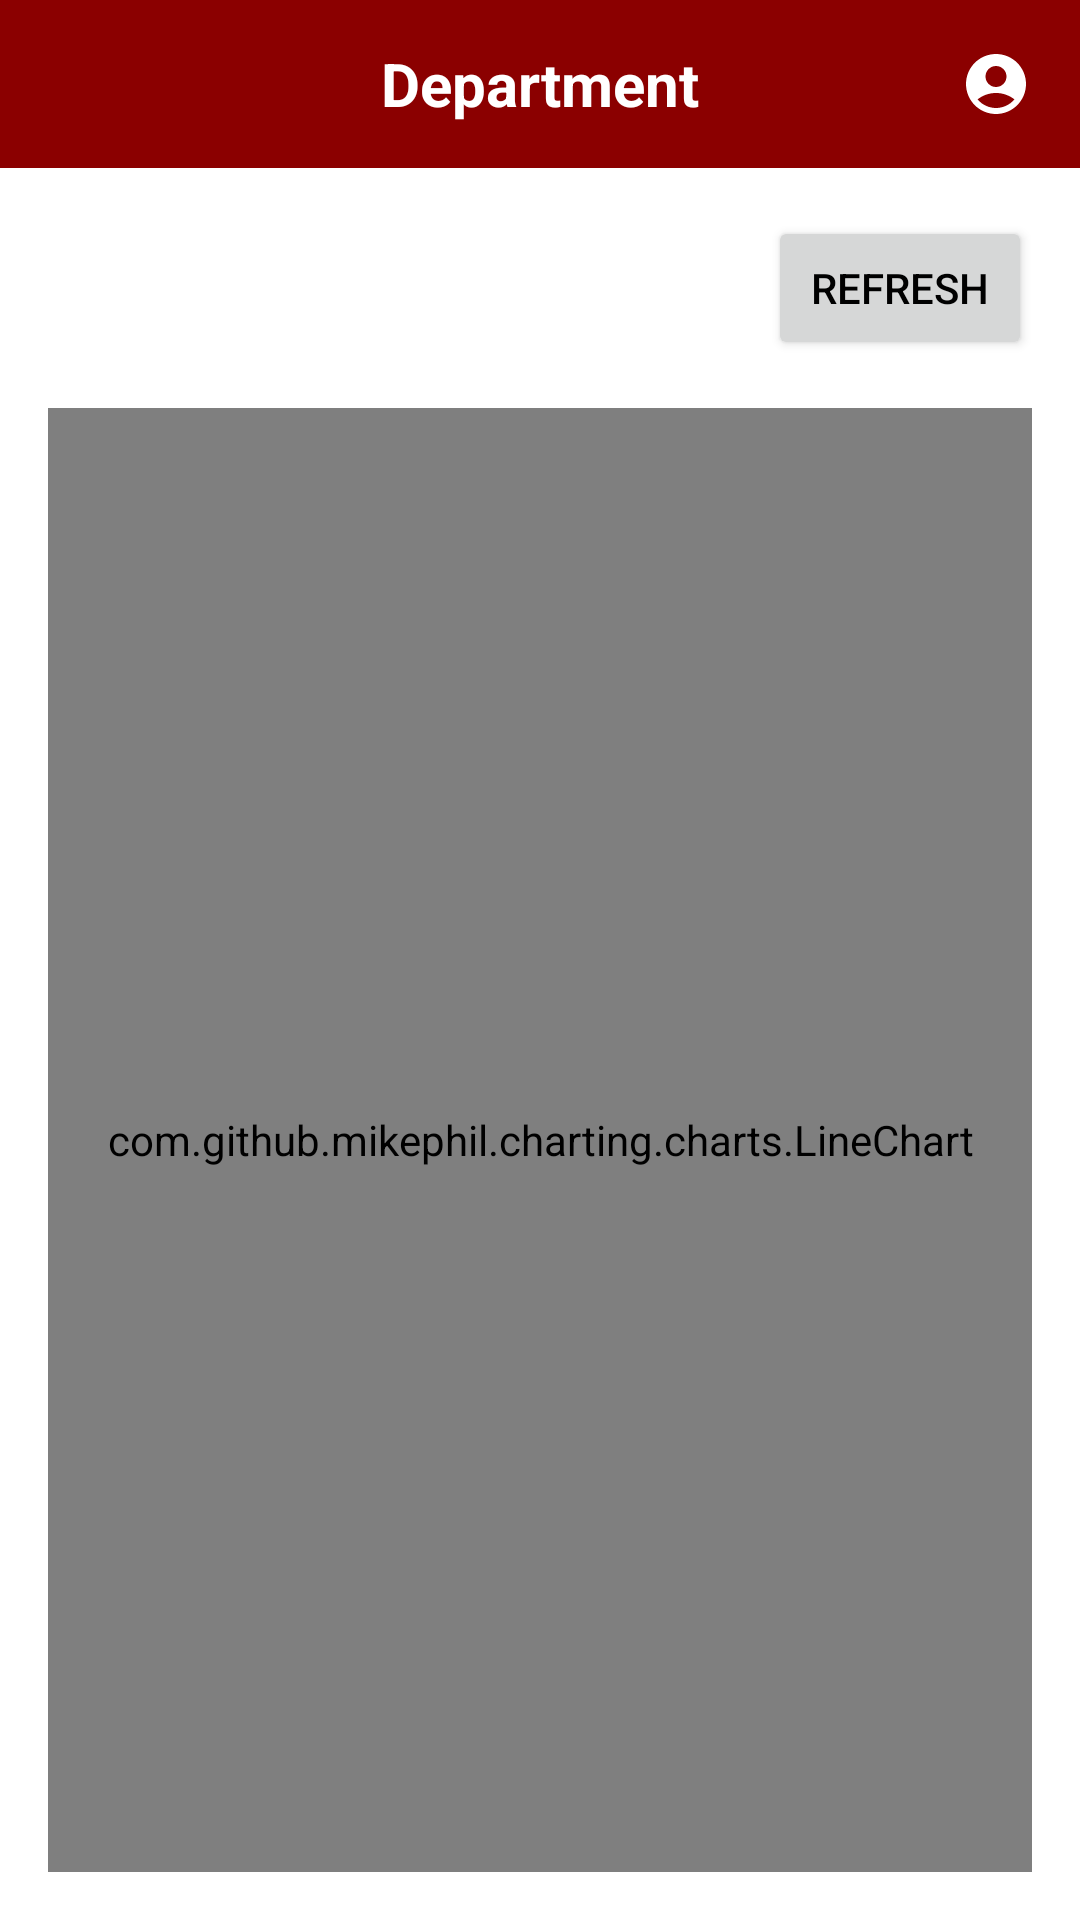

The Android layout XML behind this screen, and the referenced resources:
<!-- AndroidManifest.xml: application theme Theme.App_ee3 -->
<!-- res/layout/fragment_statistics.xml -->
<?xml version="1.0" encoding="utf-8"?>
<FrameLayout
    xmlns:android="http://schemas.android.com/apk/res/android"
    xmlns:tools="http://schemas.android.com/tools"
    xmlns:app="http://schemas.android.com/apk/res-auto"
    android:layout_width="match_parent"
    android:layout_height="match_parent"
    tools:context=".StatisticsFragment">

    <androidx.constraintlayout.widget.ConstraintLayout
        android:layout_width="match_parent"
        android:layout_height="match_parent"
        android:orientation="vertical">

        <include
            android:id="@+id/titlebar"
            layout="@layout/titlebar"
            app:layout_constraintTop_toTopOf="parent"
            app:layout_constraintStart_toStartOf="parent"
            app:layout_constraintEnd_toEndOf="parent"/>

        <Button
            android:id="@+id/refreshButton"
            android:layout_width="wrap_content"
            android:layout_height="wrap_content"
            android:text="Refresh"
            android:layout_marginTop="16dp"
            app:layout_constraintTop_toBottomOf="@id/titlebar"
            app:layout_constraintEnd_toEndOf="parent"
            android:layout_marginEnd="16dp"/>

        <com.github.mikephil.charting.charts.LineChart
            android:id="@+id/lineChart"
            android:layout_width="0dp"
            android:layout_height="0dp"
            android:layout_margin="16dp"
            app:layout_constraintTop_toBottomOf="@id/refreshButton"
            app:layout_constraintStart_toStartOf="parent"
            app:layout_constraintEnd_toEndOf="parent"
            app:layout_constraintBottom_toBottomOf="parent"/>

    </androidx.constraintlayout.widget.ConstraintLayout>

</FrameLayout>
<!-- res/layout/titlebar.xml (included above) -->
<?xml version="1.0" encoding="utf-8"?>
<androidx.appcompat.widget.Toolbar xmlns:android="http://schemas.android.com/apk/res/android"
    xmlns:app="http://schemas.android.com/apk/res-auto"
    xmlns:tools="http://schemas.android.com/tools"
    android:layout_width="match_parent"
    android:layout_height="wrap_content"
    android:background="#8B0000">

    <TextView
        android:id="@+id/toolbar_title"
        android:layout_width="wrap_content"
        android:layout_height="wrap_content"
        android:layout_gravity="center"
        android:text="Department"
        android:textColor="@android:color/white"
        android:textSize="20sp"
        android:textStyle="bold" />

    <ImageView
        android:id="@+id/user"
        android:layout_width="wrap_content"
        android:layout_height="wrap_content"
        android:layout_gravity="center|right"
        android:layout_marginEnd="16dp"
        android:clickable="true"
        android:focusable="true"
        android:onClick="onUserIconClicked"
        app:srcCompat="@drawable/baseline_account_circle_24" />



</androidx.appcompat.widget.Toolbar>
<!-- resources referenced by this layout -->
<resources>
  <!-- drawable baseline_account_circle_24 (drawable) -->
  <vector
      xmlns:android="http://schemas.android.com/apk/res/android"
      android:height="24dp"
      android:tint="#FFFFFF"
      android:viewportHeight="24"
      android:viewportWidth="24"
      android:width="24dp">
        
      <path
          android:fillColor="@android:color/white"
          android:pathData="M12,2C6.48,2 2,6.48 2,12s4.48,10 10,10s10,-4.48 10,-10S17.52,2 12,2zM12,6c1.93,0 3.5,1.57 3.5,3.5S13.93,13 12,13s-3.5,-1.57 -3.5,-3.5S10.07,6 12,6zM12,20c-2.03,0 -4.43,-0.82 -6.14,-2.88C7.55,15.8 9.68,15 12,15s4.45,0.8 6.14,2.12C16.43,19.18 14.03,20 12,20z"/>
      
  </vector>
  <style name="Theme.App_ee3" parent="Theme.MaterialComponents.DayNight.NoActionBar">
          
          <item name="colorPrimary">#B22222</item>
          <item name="colorPrimaryVariant">#8B0000</item>
          <item name="colorOnPrimary">@color/white</item>
          
          <item name="colorSecondary">#FFA500</item>
          <item name="colorSecondaryVariant">#FFD700</item>
          <item name="colorOnSecondary">@color/black</item>
  
          <item name="android:textColorPrimary">@android:color/black</item>
          
          <item name="android:statusBarColor">?attr/colorPrimaryVariant</item>
          
  
  
      </style>
  <!-- not gathered from this repository: default colours our renderer supplied (Android Studio template values) -->
  <color name="black">#FF000000</color>
  <color name="white">#FFFFFFFF</color>
</resources>
